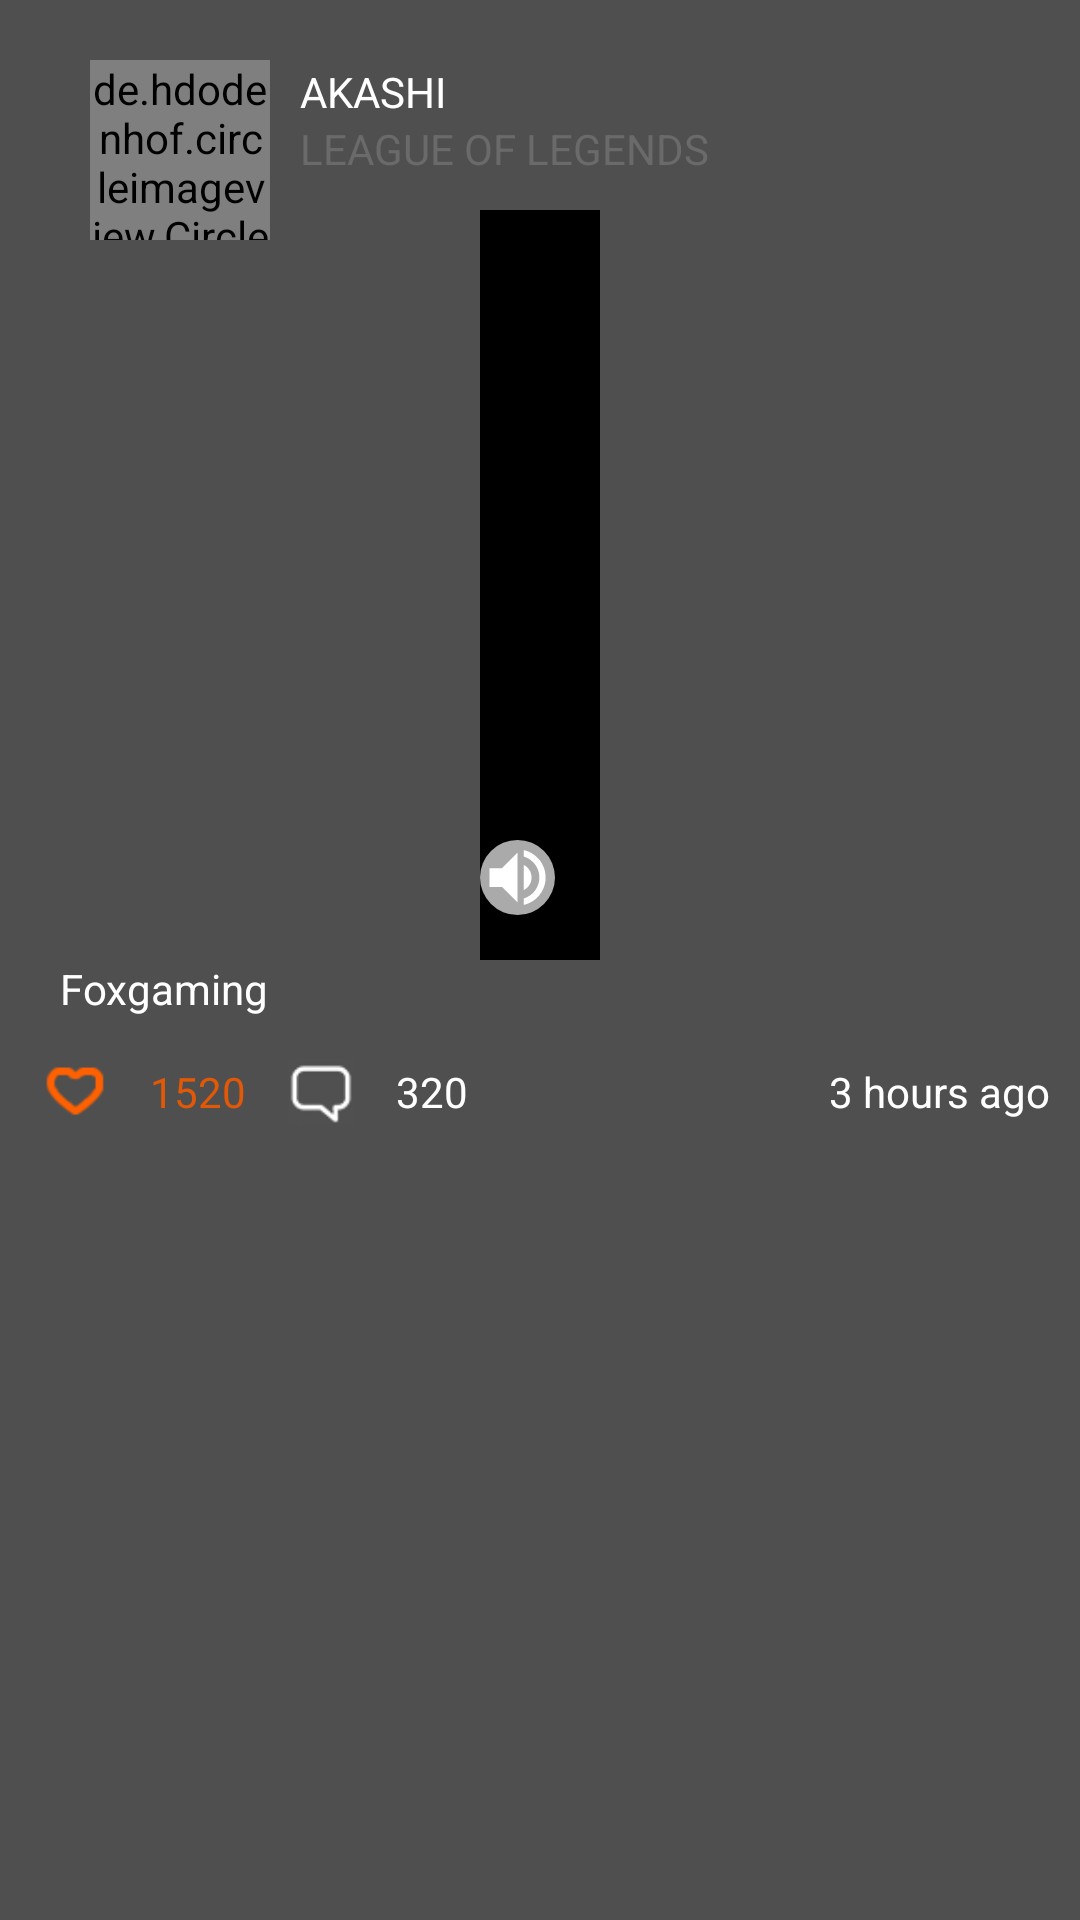

Android layout source for this screen:
<!-- AndroidManifest.xml: application theme Theme.Foxgaming -->
<!-- res/layout/post_item_layout.xml -->
<?xml version="1.0" encoding="utf-8"?>
<LinearLayout xmlns:android="http://schemas.android.com/apk/res/android"
    xmlns:app="http://schemas.android.com/apk/res-auto"
    xmlns:tools="http://schemas.android.com/tools"
    android:layout_width="match_parent"
    android:layout_height="wrap_content"
    android:background="@color/bg_color"
    android:orientation="vertical">

    <androidx.constraintlayout.widget.ConstraintLayout
        android:layout_width="match_parent"
        android:layout_height="320dp"

        android:paddingHorizontal="10dp">


        <FrameLayout
            android:id="@+id/media_container"
            android:layout_width="wrap_content"
            android:layout_height="250dp"
            android:background="#000"
            android:scaleType="center"
            app:layout_constraintBottom_toBottomOf="parent"
            app:layout_constraintEnd_toEndOf="parent"
            app:layout_constraintStart_toStartOf="parent"
            app:layout_constraintTop_toTopOf="@+id/linearLayout"
            app:layout_constraintVertical_bias="1">

            <ImageView
                android:id="@+id/thumbnail"
                android:layout_width="match_parent"
                android:layout_height="wrap_content"
                android:background="#fff"
                android:scaleType="centerCrop"
                android:src="@drawable/white_background" />

            <ImageView
                android:id="@+id/volume_control"
                android:layout_width="25dp"
                android:layout_height="25dp"
                android:layout_gravity="end|bottom"
                android:layout_marginEnd="15dp"
                android:layout_marginBottom="15dp"
                android:alpha="1"
                android:animateLayoutChanges="true"
                android:scaleType="centerCrop"
                android:background="@drawable/volume_background"
                android:src="@drawable/volume_on" />

            <ProgressBar
                android:id="@+id/progressBar"
                style="?android:attr/progressBarStyle"
                android:layout_width="wrap_content"
                android:layout_height="wrap_content"
                android:layout_gravity="center"
                android:visibility="gone" />
        </FrameLayout>


        <LinearLayout
            android:id="@+id/linearLayout"
            android:layout_width="match_parent"
            android:layout_height="80dp"
            android:orientation="horizontal"
            android:paddingHorizontal="20dp"
            app:layout_constraintEnd_toEndOf="parent"
            app:layout_constraintStart_toStartOf="parent"
            app:layout_constraintTop_toTopOf="parent">

            <de.hdodenhof.circleimageview.CircleImageView
                android:id="@+id/storiesImg"
                android:layout_width="60dp"
                android:layout_height="60dp"
                android:layout_gravity="bottom"
                android:src="@drawable/foxgaming_icon"
                app:civ_border_color="@color/acsnt_color"
                app:civ_border_width="2dp"
                tools:ignore="MissingConstraints" />

            <LinearLayout
                android:layout_width="344dp"
                android:layout_height="wrap_content"
                android:layout_gravity="center"
                android:layout_marginStart="10dp"
                android:orientation="vertical">

                <TextView
                    android:layout_width="wrap_content"
                    android:layout_height="wrap_content"
                    android:text="AKASHI"
                    android:textAllCaps="true"
                    android:textColor="@color/white"
                    android:textFontWeight="800"
                    tools:ignore="HardcodedText"
                    tools:targetApi="p" />

                <TextView
                    android:layout_width="wrap_content"
                    android:layout_height="wrap_content"
                    android:text="League of legends"
                    android:textAllCaps="true"
                    android:textColor="@color/forgroud_color"
                    tools:ignore="HardcodedText" />
            </LinearLayout>
        </LinearLayout>


    </androidx.constraintlayout.widget.ConstraintLayout>

    <LinearLayout
        android:layout_width="match_parent"
        android:layout_height="wrap_content"
        android:orientation="vertical">

        <TextView
            android:id="@+id/description"
            android:layout_width="wrap_content"
            android:layout_height="wrap_content"
            android:paddingHorizontal="20dp"
            android:text="@string/app_name"
            android:textColor="@color/white" />

        <RelativeLayout
            android:layout_width="match_parent"
            android:layout_height="50dp"
            android:paddingEnd="10dp"
            tools:ignore="RtlSymmetry">

            <LinearLayout
                android:id="@+id/likes"
                android:layout_width="wrap_content"
                android:layout_height="wrap_content"
                android:gravity="center|start"
                android:orientation="horizontal">

                <View
                    android:layout_width="50dp"
                    android:layout_height="50dp"
                    android:background="@drawable/like" />

                <TextView
                    android:layout_width="wrap_content"
                    android:layout_height="wrap_content"
                    android:text="1520"
                    android:textColor="@color/acsnt_color"
                    tools:ignore="HardcodedText" />
            </LinearLayout>

            <LinearLayout
                android:layout_width="wrap_content"
                android:layout_height="wrap_content"
                android:layout_toEndOf="@id/likes"
                android:gravity="center"
                android:orientation="horizontal">

                <View
                    android:id="@+id/comments"
                    android:layout_width="50dp"
                    android:layout_height="50dp"
                    android:background="@drawable/comments" />

                <TextView
                    android:layout_width="wrap_content"
                    android:layout_height="wrap_content"
                    android:text="320"
                    android:textColor="@color/white"
                    tools:ignore="HardcodedText" />
            </LinearLayout>


            <TextView
                android:layout_width="wrap_content"
                android:layout_height="wrap_content"
                android:layout_alignParentEnd="true"
                android:layout_centerInParent="true"
                android:text="3 hours ago"
                android:textColor="@color/white"
                tools:ignore="HardcodedText" />
        </RelativeLayout>
    </LinearLayout>
</LinearLayout>
<!-- resources referenced by this layout -->
<resources>
  <color name="acsnt_color">#e15907</color>
  <color name="bg_color">#4f4f4f</color>
  <color name="forgroud_color">#6a6a6a</color>
  <color name="white">#FFFFFFFF</color>
  <!-- drawable comments: png bitmap (drawable-v24, 1874 bytes) -->
  <!-- drawable like: png bitmap (drawable-v24, 1705 bytes) -->
  <!-- drawable volume_background (drawable) -->
  <?xml version="1.0" encoding="utf-8"?>
  <shape xmlns:android="http://schemas.android.com/apk/res/android"
      android:shape="rectangle">
      <corners android:radius="500dp" />
      <solid android:color="#AAAAAA" />
  </shape>
  <!-- drawable volume_on (drawable) -->
  <vector android:height="24dp" android:tint="#fff"
      android:viewportHeight="24.0" android:viewportWidth="24.0"
      android:width="24dp" xmlns:android="http://schemas.android.com/apk/res/android">
      <path android:fillColor="#FF000000" android:pathData="M3,9v6h4l5,5L12,4L7,9L3,9zM16.5,12c0,-1.77 -1.02,-3.29 -2.5,-4.03v8.05c1.48,-0.73 2.5,-2.25 2.5,-4.02zM14,3.23v2.06c2.89,0.86 5,3.54 5,6.71s-2.11,5.85 -5,6.71v2.06c4.01,-0.91 7,-4.49 7,-8.77s-2.99,-7.86 -7,-8.77z"/>
  </vector>
  <string name="app_name">Foxgaming</string>
  <style name="Theme.Foxgaming" parent="Theme.MaterialComponents.DayNight.NoActionBar">
          
          <item name="colorPrimary">@color/purple_500</item>
          <item name="colorPrimaryVariant">@color/bg_color</item>
          <item name="colorOnPrimary">@color/bg_color</item>
          
          <item name="colorSecondary">@color/teal_200</item>
          <item name="colorSecondaryVariant">@color/teal_700</item>
          <item name="colorOnSecondary">@color/black</item>
          
          <item name="android:statusBarColor" tools:targetApi="l">?attr/colorPrimaryVariant</item>
          
      </style>
  <color name="purple_500">#FF6200EE</color>
  <color name="teal_200">#FF03DAC5</color>
  <color name="teal_700">#FF018786</color>
  <color name="black">#FF000000</color>
</resources>
